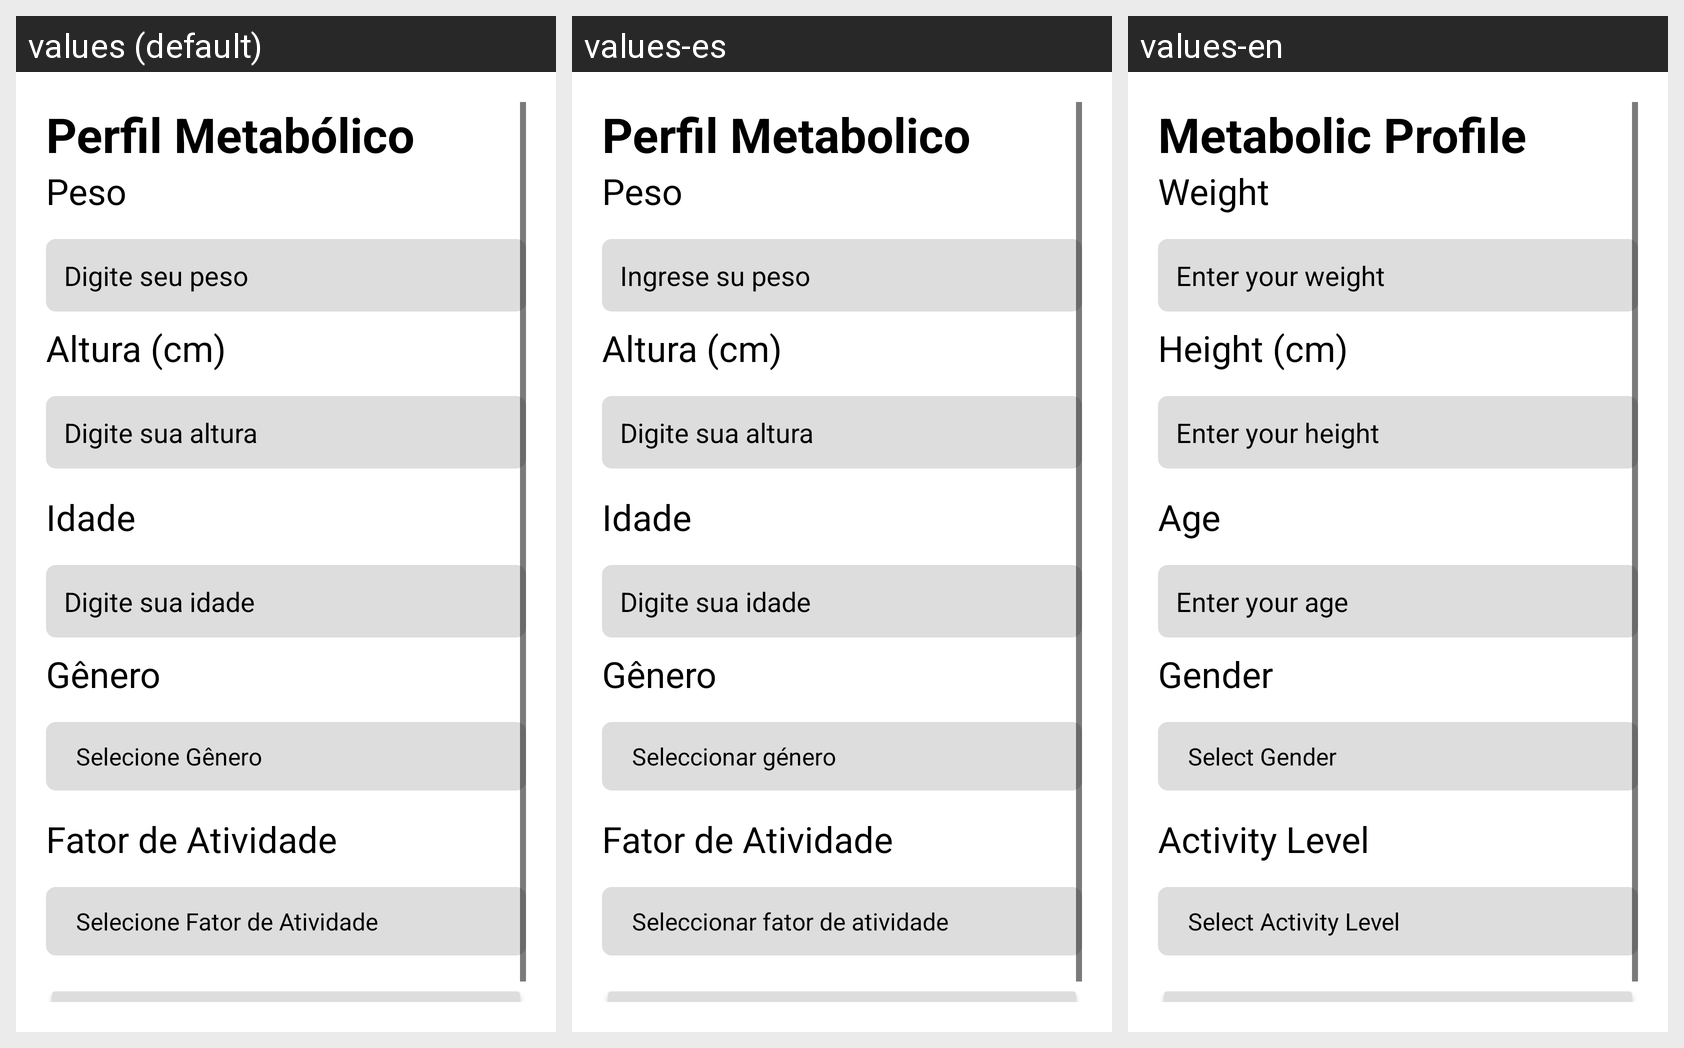

Strings drawn on this Android screen and how each of the app's shown locales translates them:
Android screen res/layout/activity_form_bmr.xml rendered under 3 locales, left to right: values (default), values-es, values-en. Device: Nexus 5 (rendered at 1080×1920; each locale shown at half size, 540×960, under a caption strip naming it); theme Theme.Anarcomarombismo.
Strings drawn on this screen, with the default value and each locale's value (text and hints the layout hard-codes, and strings that could not be matched under every locale, appear in the picture but are not listed):

metabolic_profile
  values: Perfil Metabólico
  values-es: Perfil Metabolico
  values-en: Metabolic Profile

weight
  values: Peso
  values-es: Peso
  values-en: Weight

weight_hint
  values: Digite seu peso
  values-es: Ingrese su peso
  values-en: Enter your weight

height
  values: Altura (cm)
  values-es: Altura (cm)
  values-en: Height (cm)

height_hint
  values: Digite sua altura
  values-es: Digite sua altura
  values-en: Enter your height

age
  values: Idade
  values-es: Idade
  values-en: Age

age_hint
  values: Digite sua idade
  values-es: Digite sua idade
  values-en: Enter your age

gender
  values: Gênero
  values-es: Gênero
  values-en: Gender

activity_level
  values: Fator de Atividade
  values-es: Fator de Atividade
  values-en: Activity Level
